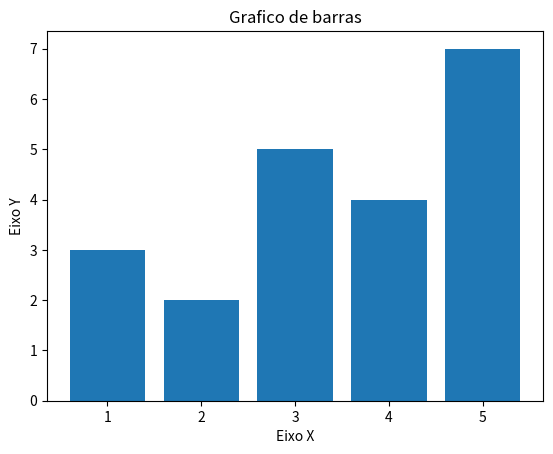

Reproduce this figure in Python.
import matplotlib.pyplot as plt

x = [1, 2, 3, 4, 5]
y = [3, 2, 5, 4, 7]

titulo = 'Grafico de barras'
eixox = 'Eixo X'
eixoy = 'Eixo Y'

#legendas
plt.title(titulo)
plt.xlabel(eixox)
plt.ylabel(eixoy)

plt.bar(x, y)
plt.show()